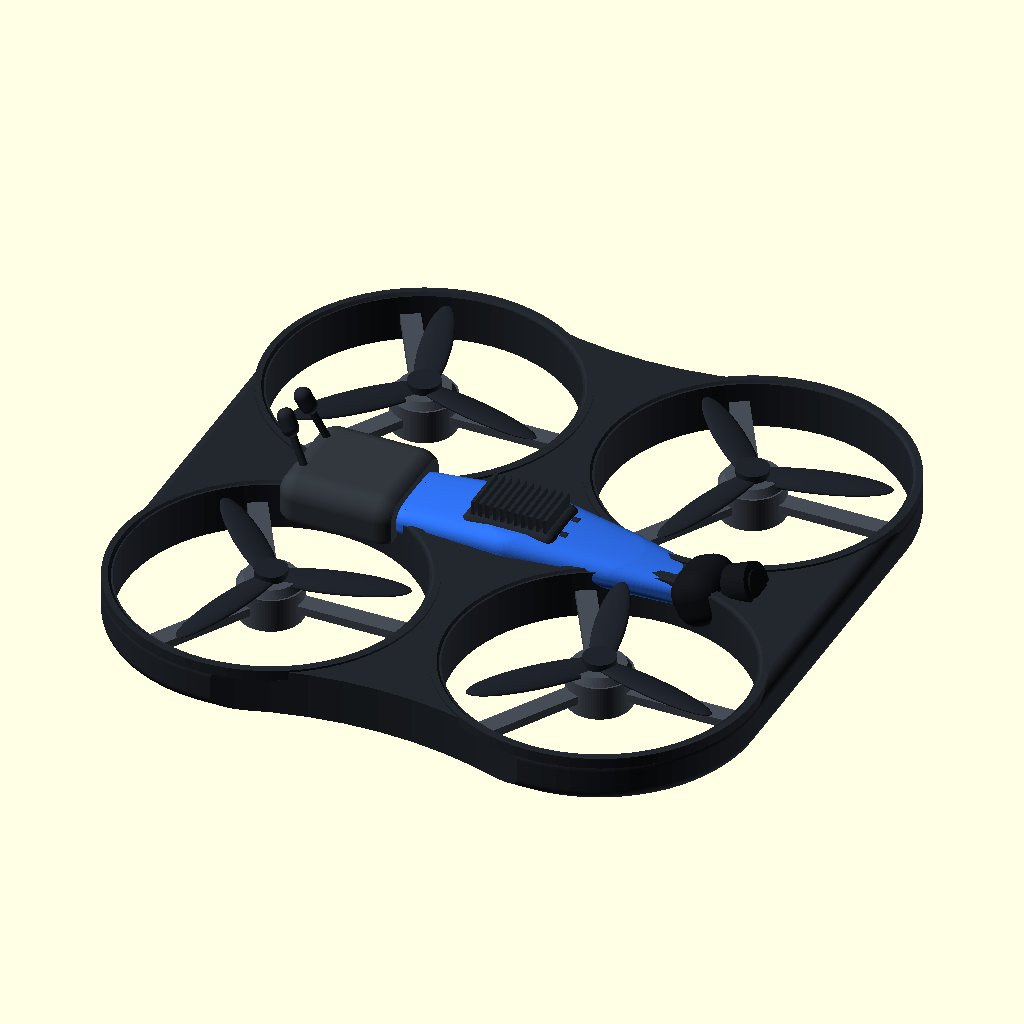
Cell 1: rendered with the file's own defaults.
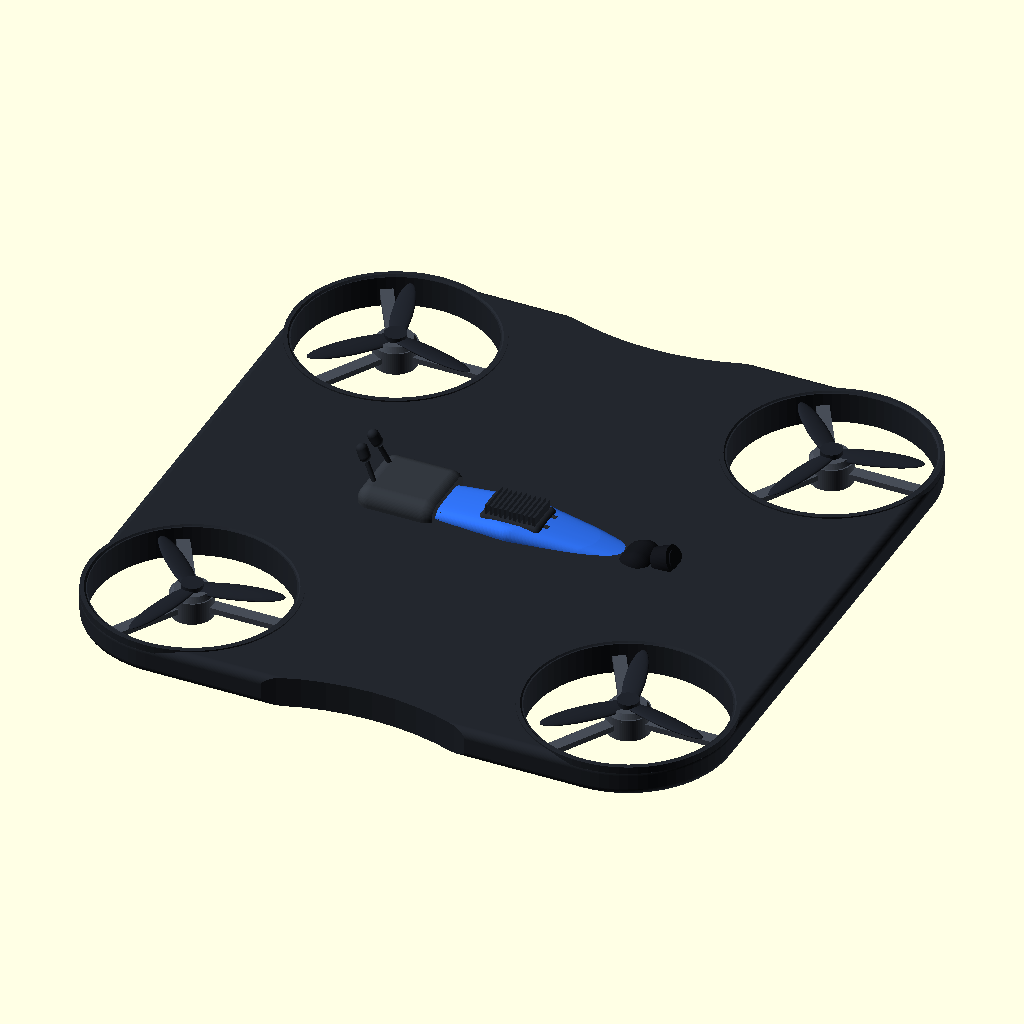
Cell 2: wheelbase = 440 (everything else at default).
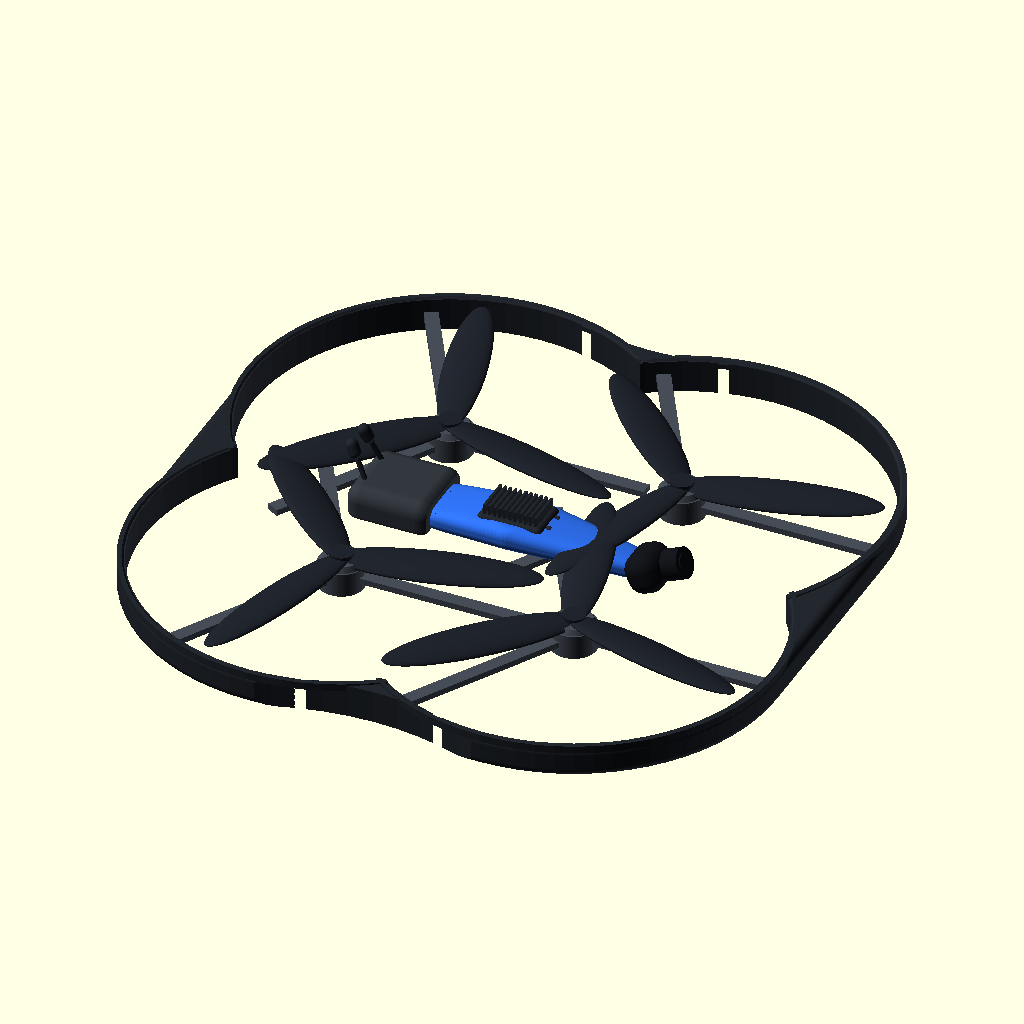
Cell 3: prop_d = 254 (everything else at default).
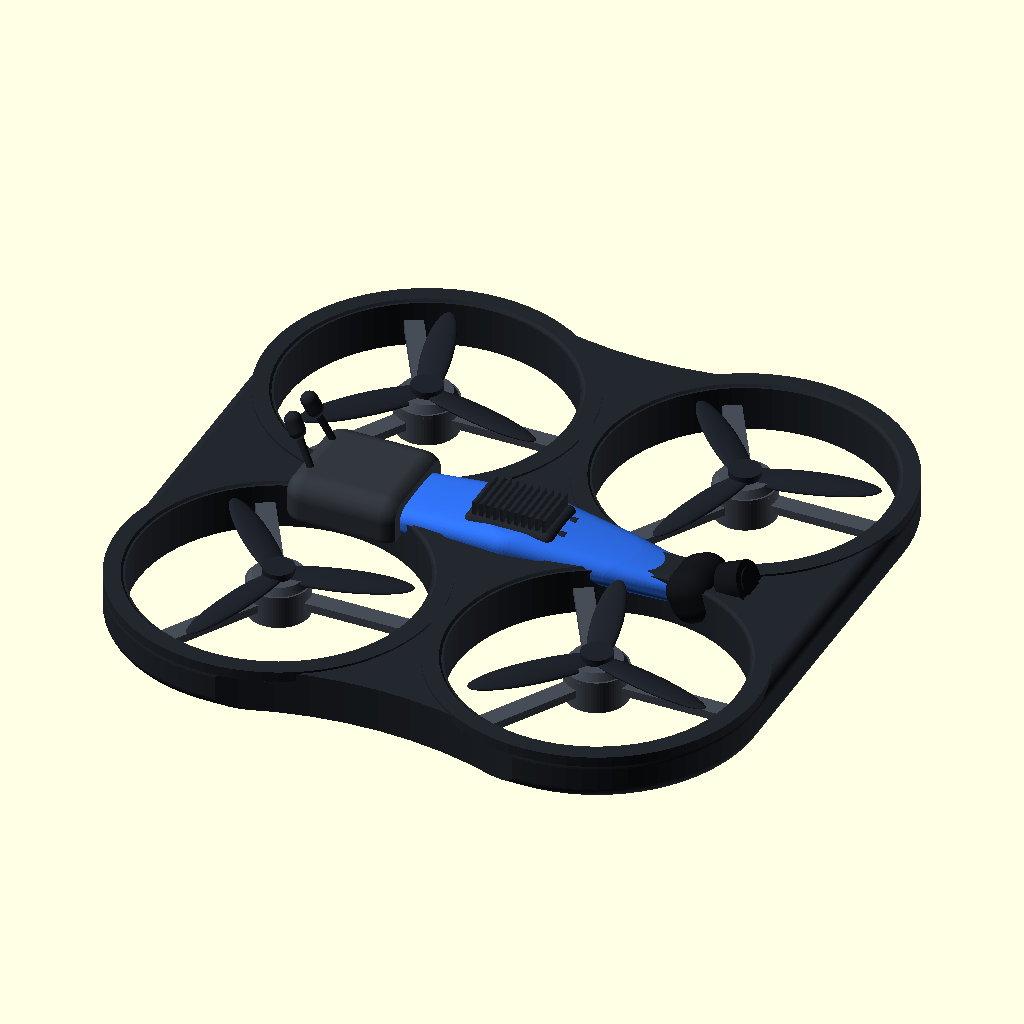
Cell 4: the same model with wall = 10.
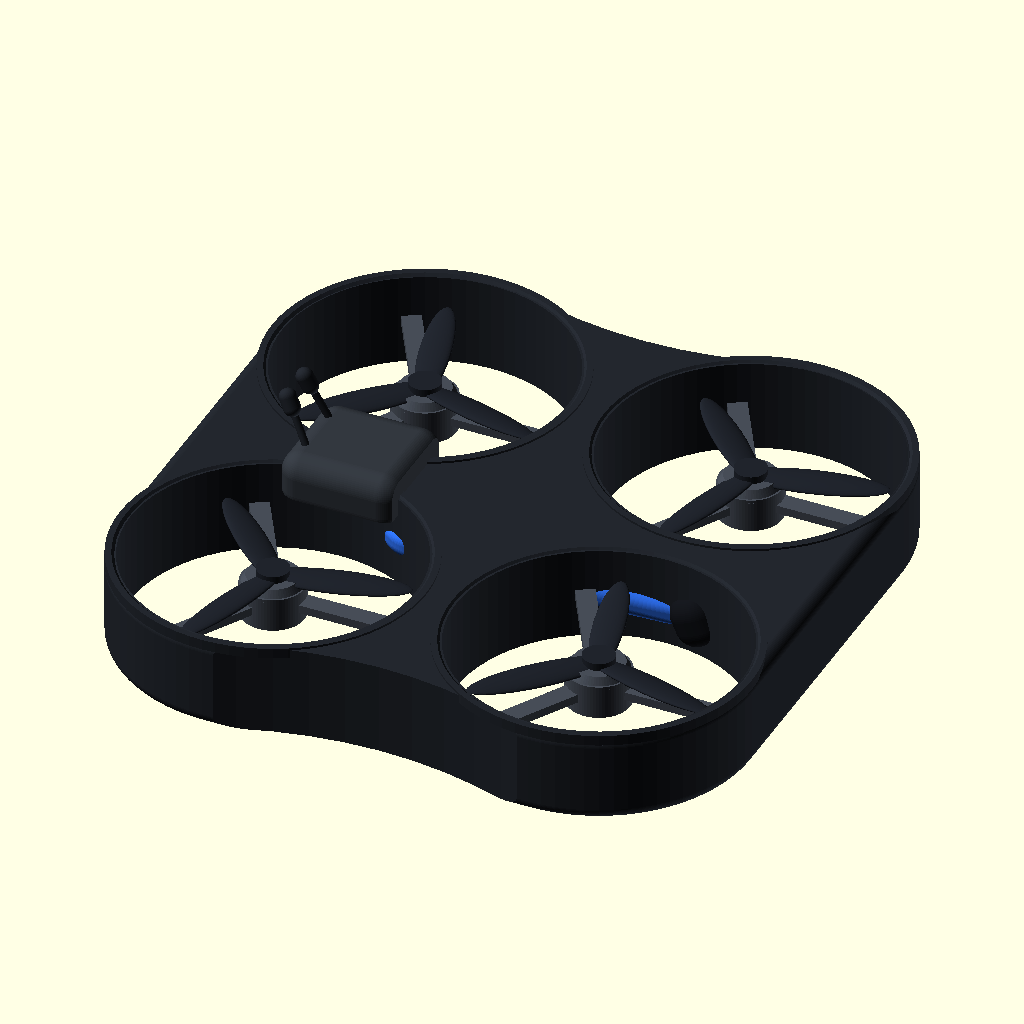
Cell 5 — plate_h set to 44, the other parameters unchanged.
All cells are drawn from the same view direction (rotation 55°, 0°, 25°, orthographic, colour scheme Cornfield), but the view is re-fitted for each cell, so position and scale can differ between cells as well as the parameter.
The OpenSCAD source (fr4n6/cad/body_avata.scad):
// Fr4n6-001 — Avata-2-inspired cinewhoop (viewer/styling model, v4)
//
// Design language studied from two references the project owner picked:
//   * DJI Avata 2 (top view) — a molded cinewhoop UNIBODY: four prop ducts
//     cut through one sculpted, gently-waisted shell, with a NARROW raised
//     spine/channel running nose-to-tail and a distinct central electronics
//     module.
//   * BetaFPV Pavo-style analog cinewhoop — the "technical" details: a finned
//     heat-sink stack over the flight controller, tall rear antennas, a
//     tilted nose camera, motors visible inside the ducts.
//
// Our fusion: the Avata molded unibody + a BetaFPV-style finned avionics
// module (which also matches the Fr4n6's real ESP32-P4 cooling story). This
// is our OWN original OpenSCAD geometry — a stylistic homage, NOT a copy of
// any DJI/BetaFPV mesh — scaled to the Fr4n6-001's 5" / 220 mm class.
//
//   for P in shell canopy battery camera motors prop; do
//     xvfb-run -a openscad -o stl/avata_$P.stl --export-format binstl \
//       -D "PART=\"$P\"" body_avata.scad; done
//
// SPDX-License-Identifier: CERN-OHL-P-2.0
$fn = 72;

PART = "assembly";     // shell|canopy|battery|camera|motors|prop|assembly

/* ------------- master geometry (matches frame.scad) ------------- */
wheelbase = 220;
prop_d    = 127;                    // 5"
posXY     = wheelbase/2/sqrt(2);    // 77.78
duct_bore = prop_d + 9;             // 136 — prop swept bore
wall      = 5;
duct_or   = duct_bore/2 + wall;     // 73 — outer radius of a duct
plate_h   = 22;                     // unibody thickness at the ducts (flat top)
edge_y    = posXY + duct_or;        // 150.78 — flank extent before waisting

/* ---------------- rounded primitives ---------------- */
module rbox(sz, r){ minkowski(){ cube([sz[0]-2*r, sz[1]-2*r, sz[2]-2*r], center=true);
                                  sphere(r=r); } }
// rounded-edge cylinder, base at z=0, total height h, fillet rr  (needs h>2rr, r>rr)
module rcyl(r, h, rr){ translate([0,0,rr]) minkowski(){
    cylinder(r=r-rr, h=h-2*rr); sphere(r=rr); } }

/* ---------------- unibody plate (the cinewhoop body) ------------ */
// hull of the four duct pucks → one continuous shell with filled webbing;
// flanks scooped inward for the Avata "waist".
module plate_raw(){
  hull() for (x=[-1,1], y=[-1,1])
    translate([x*posXY, y*posXY, 0]) rcyl(duct_or, plate_h, 6);
}
module plate(){
  Rs = 185; scoop = 15;
  difference(){
    plate_raw();
    for (s=[-1,1]) translate([0, s*(edge_y + Rs - scoop), plate_h/2])
      cylinder(r=Rs, h=plate_h+6, center=true);
  }
}

/* ---------------- duct bores + flush lips ---------------------- */
module bores(){ for (x=[-1,1], y=[-1,1])
  translate([x*posXY, y*posXY, -1]) cylinder(d=duct_bore, h=plate_h+40); }
module lips(){ for (x=[-1,1], y=[-1,1])
  translate([x*posXY, y*posXY, plate_h-4]) difference(){
    cylinder(r=duct_or,      h=5);
    translate([0,0,-1]) cylinder(r=duct_bore/2, h=7);
    translate([0,0,3]) cylinder(r1=duct_bore/2, r2=duct_bore/2+3, h=3); // top chamfer
  } }

/* ---------------- narrow spine (the recolourable canopy) -------- */
// low, near-parallel channel nose-to-tail — NOT a wide teardrop.
module spine(){
  hull(){
    translate([-40,0,13]) rcyl(20, 14, 6);   // rear (meets battery)
    translate([  4,0,14]) rcyl(23, 16, 7);   // middle (under avionics)
    translate([ 50,0,12]) rcyl(17, 13, 6);   // shoulder
    translate([ 86,0, 9]) rcyl(10, 11, 4);   // nose lead-in to camera
  }
}
module canopy(){
  difference(){
    spine();
    translate([74,0,15]) rotate([0,26,0]) cube([8, 20, 6], center=true); // nose intake slot
  }
}

/* ---- avionics module: BetaFPV-style finned FC stack (dark) ----- */
module avionics(){
  translate([4,0,0]){
    translate([0,0,27]) rbox([44, 30, 9], 4);                 // FC/air-unit base
    for (i=[-5:1:5]) translate([i*3.4, 0, 34]) cube([1.6, 24, 8], center=true); // heat-sink fins
    for (s=[-1,1]) translate([22, s*6, 28]) rotate([0,90,0]) cylinder(d=4, h=3); // sensor lenses
  }
}

/* ---------------- rear antennas (BetaFPV whips) ---------------- */
module antennas(){
  for (s=[-1,1]) translate([-86, s*14, plate_h-3]) rotate([0,-26,0]) rotate([s*8,0,0]){
    cylinder(d=3.4, h=30);                    // coax whip
    translate([0,0,30]) rcyl(4, 13, 3.8);     // rubber cap
  }
}

/* ---------------- shell = body + module + antennas ------------- */
module shell(){
  difference(){ union(){ plate(); lips(); } bores(); }
  avionics();
  antennas();
}

/* ---------------- battery (integrated rear backpack) ----------- */
module battery(){
  translate([-72, 0, plate_h-2]) difference(){
    rbox([58, 54, 28], 10);
    for (i=[-10:4:10]) translate([-29, i, 3]) cube([4, 2, 20], center=true); // rear vents
    translate([0,0,-28]) cube([90,80,44], center=true);                      // flat base
    translate([34,0,6]) cube([16,60,40], center=true);                       // front face to spine
  }
}

/* ---------------- camera head (nose, tilted up) ---------------- */
module camera(){
  translate([92, 0, 15]) rotate([0,-24,0]){
    rbox([24, 32, 26], 10);                                       // gimbal shroud
    translate([14,0,0]) rotate([0,90,0]) cylinder(d=20, h=12);    // lens barrel
    translate([24,0,0]) rotate([0,90,0]) cylinder(d=13, h=2.8);   // glass
  }
}

/* ---------------- motors / prop (per duct) --------------------- */
module motor_one(){
  for (a=[0:120:240]) rotate([0,0,a])
    translate([duct_bore/4, 0, plate_h/2]) cube([duct_bore/2, 9, 4], center=true); // stator arms
  translate([0,0,plate_h/2]) cylinder(d=30, h=16, center=true);   // bell
  translate([0,0,plate_h/2+9]) cylinder(d1=30, d2=24, h=5, center=true);
}
module motors(){ for (x=[-1,1], y=[-1,1])
  translate([x*posXY, y*posXY, 0]) motor_one(); }
module prop(){
  translate([0,0,plate_h/2+11]){
    cylinder(d=15, h=8, center=true);
    for (a=[0:120:240]) rotate([0,0,a]) rotate([0,0,14])
      translate([prop_d/4-4,0,0]) rotate([8,0,0])
        scale([1,0.22,0.06]) sphere(d=prop_d/2+4);
  }
}

/* ---------------- exports / preview ---------------- */
if      (PART=="shell")   shell();
else if (PART=="canopy")  canopy();
else if (PART=="battery") battery();
else if (PART=="camera")  camera();
else if (PART=="motors")  motors();
else if (PART=="prop")    prop();
else {
  color("#23272e") shell();
  color("#2f6fed") canopy();
  color("#33383f") battery();
  color("#14161b") camera();
  color("#474d57") motors();
  color("#20242c") for (x=[-1,1], y=[-1,1])
    translate([x*posXY, y*posXY, 0]) scale([1,(x*y>0)?1:-1,1]) prop();
}
Parameter table extracted from the source (name, type, default, range or options):
PART: string, default "assembly"
wheelbase: number, default 220
prop_d: number, default 127
wall: number, default 5
plate_h: number, default 22
